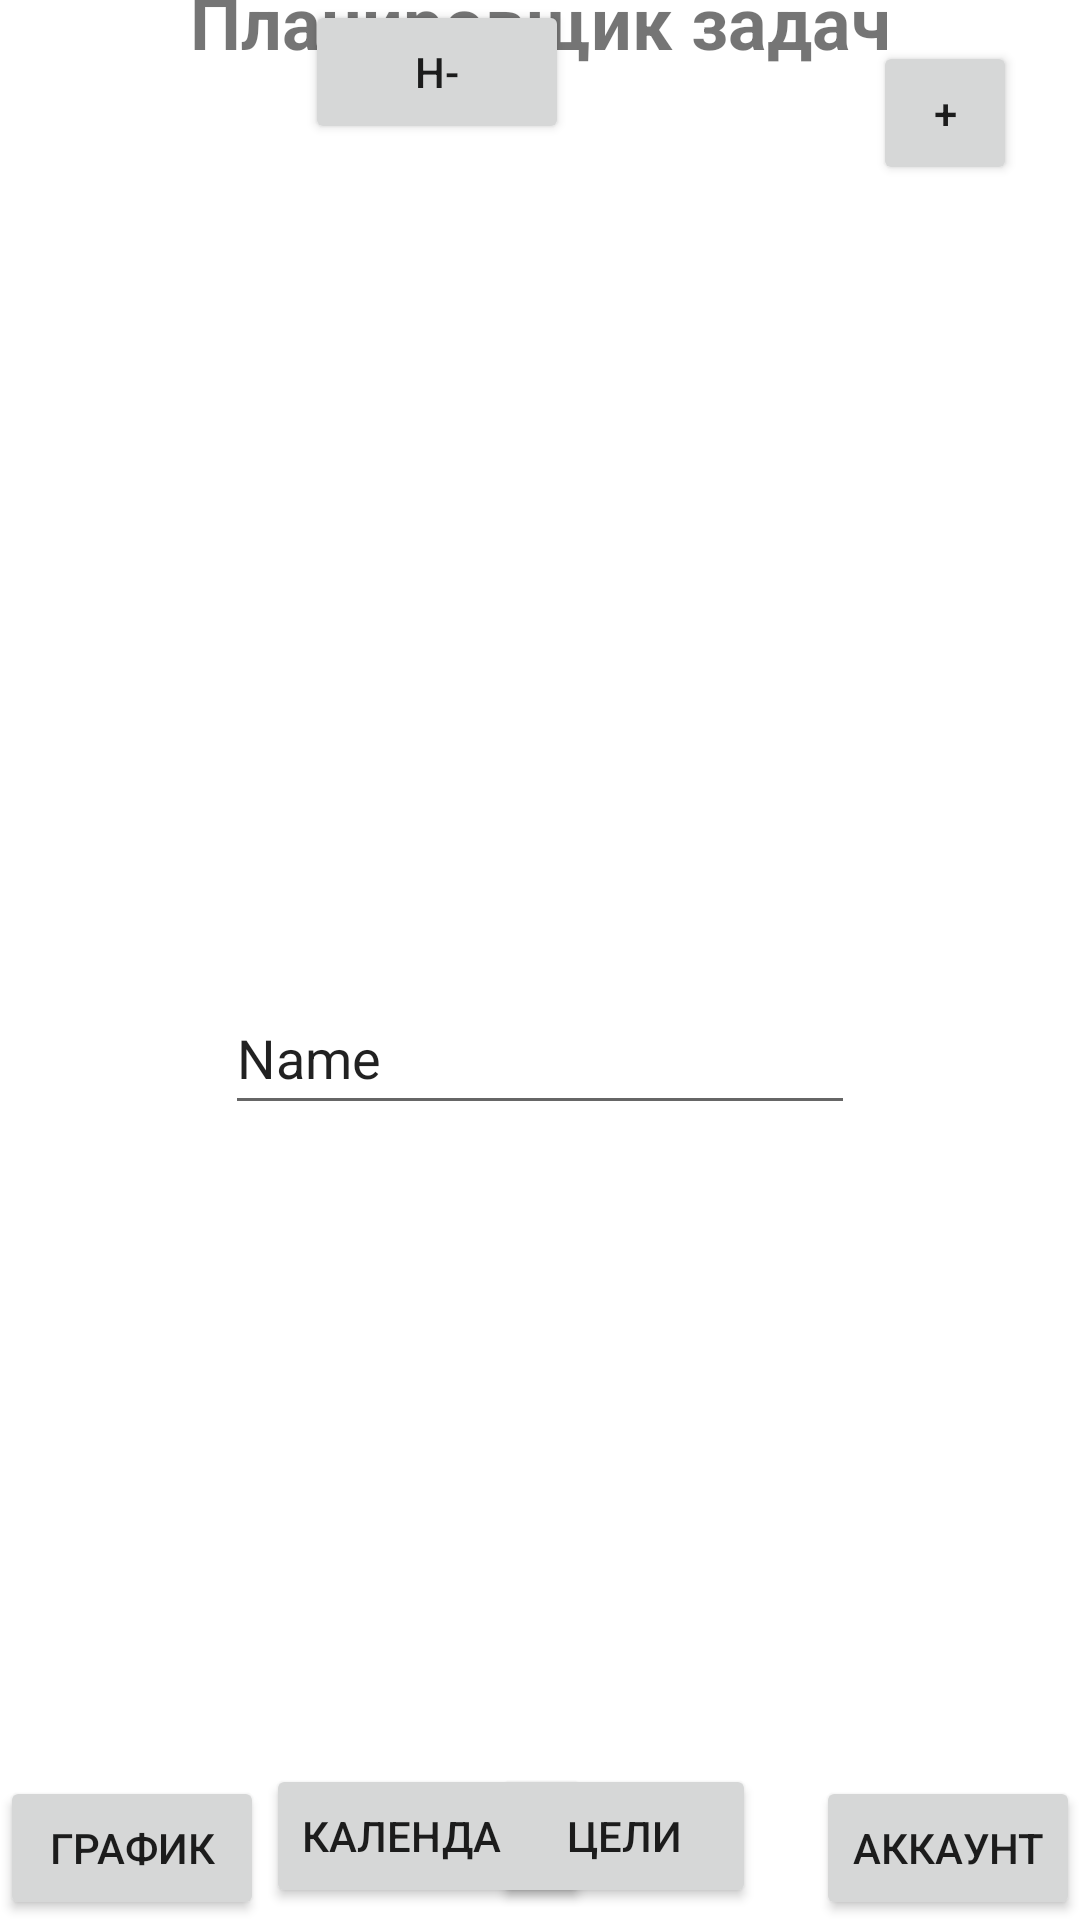

This screen was rendered from an Android layout file. Write that file and the resources it references.
<!-- AndroidManifest.xml: application theme Theme.DreamsApp -->
<!-- res/layout/activity_account.xml -->
<?xml version="1.0" encoding="utf-8"?>
<androidx.constraintlayout.widget.ConstraintLayout xmlns:android="http://schemas.android.com/apk/res/android"
    xmlns:app="http://schemas.android.com/apk/res-auto"
    xmlns:tools="http://schemas.android.com/tools"
    android:layout_width="match_parent"
    android:layout_height="match_parent">


    
    <TextView
        android:id="@+id/textView"
        android:layout_width="match_parent"
        android:layout_height="wrap_content"
        android:gravity="center"
        android:padding="16dp"
        android:text="Планировщик задач"
        android:textSize="24sp"
        android:textStyle="bold"
        app:layout_constraintBottom_toTopOf="@+id/button_menu"
        app:layout_constraintEnd_toEndOf="parent"
        app:layout_constraintStart_toStartOf="parent"
        app:layout_constraintTop_toTopOf="parent" />

    

    
    <Button
        android:id="@+id/button_menu"
        android:layout_width="48dp"
        android:layout_height="48dp"
        android:layout_centerHorizontal="true"
        android:padding="8dp"
        android:text="+"
        app:layout_constraintBottom_toBottomOf="parent"
        app:layout_constraintEnd_toEndOf="parent"
        app:layout_constraintHorizontal_bias="0.933"
        app:layout_constraintStart_toStartOf="parent"
        app:layout_constraintTop_toTopOf="parent"
        app:layout_constraintVertical_bias="0.023" />

    <ListView
        android:id="@+id/listViewTasks"
        android:layout_width="match_parent"
        android:layout_height="wrap_content"
        android:layout_marginTop="16dp"
        android:divider="@null"
        android:dividerHeight="0dp"
        app:layout_constraintBottom_toBottomOf="parent"
        app:layout_constraintEnd_toEndOf="parent"
        app:layout_constraintStart_toStartOf="parent"
        app:layout_constraintTop_toTopOf="parent" />

    <EditText
        android:id="@+id/editTextTextPersonName"
        android:layout_width="wrap_content"
        android:layout_height="wrap_content"
        android:ems="10"
        android:inputType="textPersonName"
        android:minHeight="48dp"
        android:text="Name"
        app:layout_constraintBottom_toBottomOf="parent"
        app:layout_constraintEnd_toEndOf="parent"
        app:layout_constraintStart_toStartOf="parent"
        app:layout_constraintTop_toBottomOf="@+id/button_menu" />

    <Button
        android:id="@+id/button_back"
        android:layout_width="wrap_content"
        android:layout_height="wrap_content"
        android:text="н-"
        app:layout_constraintEnd_toStartOf="@+id/button_menu"
        app:layout_constraintStart_toStartOf="parent"
        app:layout_constraintTop_toTopOf="parent" />

    <Button
        android:id="@+id/button_analysis"
        android:layout_width="wrap_content"
        android:layout_height="wrap_content"
        android:text="График"
        app:layout_constraintBottom_toBottomOf="parent"
        app:layout_constraintStart_toStartOf="parent" />

    <Button
        android:id="@+id/button_calendar"
        android:layout_width="wrap_content"
        android:layout_height="wrap_content"
        android:layout_marginStart="4dp"
        android:layout_marginBottom="4dp"
        android:text="Календарь"
        app:layout_constraintBottom_toBottomOf="parent"
        app:layout_constraintEnd_toStartOf="@+id/button_target"
        app:layout_constraintHorizontal_bias="0.1"
        app:layout_constraintStart_toEndOf="@+id/button_analysis" />

    <Button
        android:id="@+id/button_target"
        android:layout_width="wrap_content"
        android:layout_height="wrap_content"
        android:layout_marginEnd="20dp"
        android:layout_marginBottom="4dp"
        android:text="Цели"
        app:layout_constraintBottom_toBottomOf="parent"
        app:layout_constraintEnd_toStartOf="@+id/button_account" />

    <Button
        android:id="@+id/button_account"
        android:layout_width="wrap_content"
        android:layout_height="wrap_content"
        android:text="Аккаунт"
        app:layout_constraintBottom_toBottomOf="parent"
        app:layout_constraintEnd_toEndOf="parent" />

</androidx.constraintlayout.widget.ConstraintLayout>
<!-- resources referenced by this layout -->
<resources>
  <style name="Theme.DreamsApp" parent="Theme.MaterialComponents.DayNight.DarkActionBar">
          
          <item name="colorPrimary">@color/purple_500</item>
          <item name="colorPrimaryVariant">@color/purple_700</item>
          <item name="colorOnPrimary">@color/white</item>
          
          <item name="colorSecondary">@color/teal_200</item>
          <item name="colorSecondaryVariant">@color/teal_700</item>
          <item name="colorOnSecondary">@color/black</item>
          
          <item name="android:statusBarColor">?attr/colorPrimaryVariant</item>
          
      </style>
  <!-- not gathered from this repository: default colours our renderer supplied (Android Studio template values) -->
  <color name="purple_500">#FF6200EE</color>
  <color name="purple_700">#FF3700B3</color>
  <color name="teal_200">#FF03DAC5</color>
  <color name="teal_700">#FF018786</color>
  <color name="black">#FF000000</color>
  <color name="white">#FFFFFFFF</color>
</resources>
